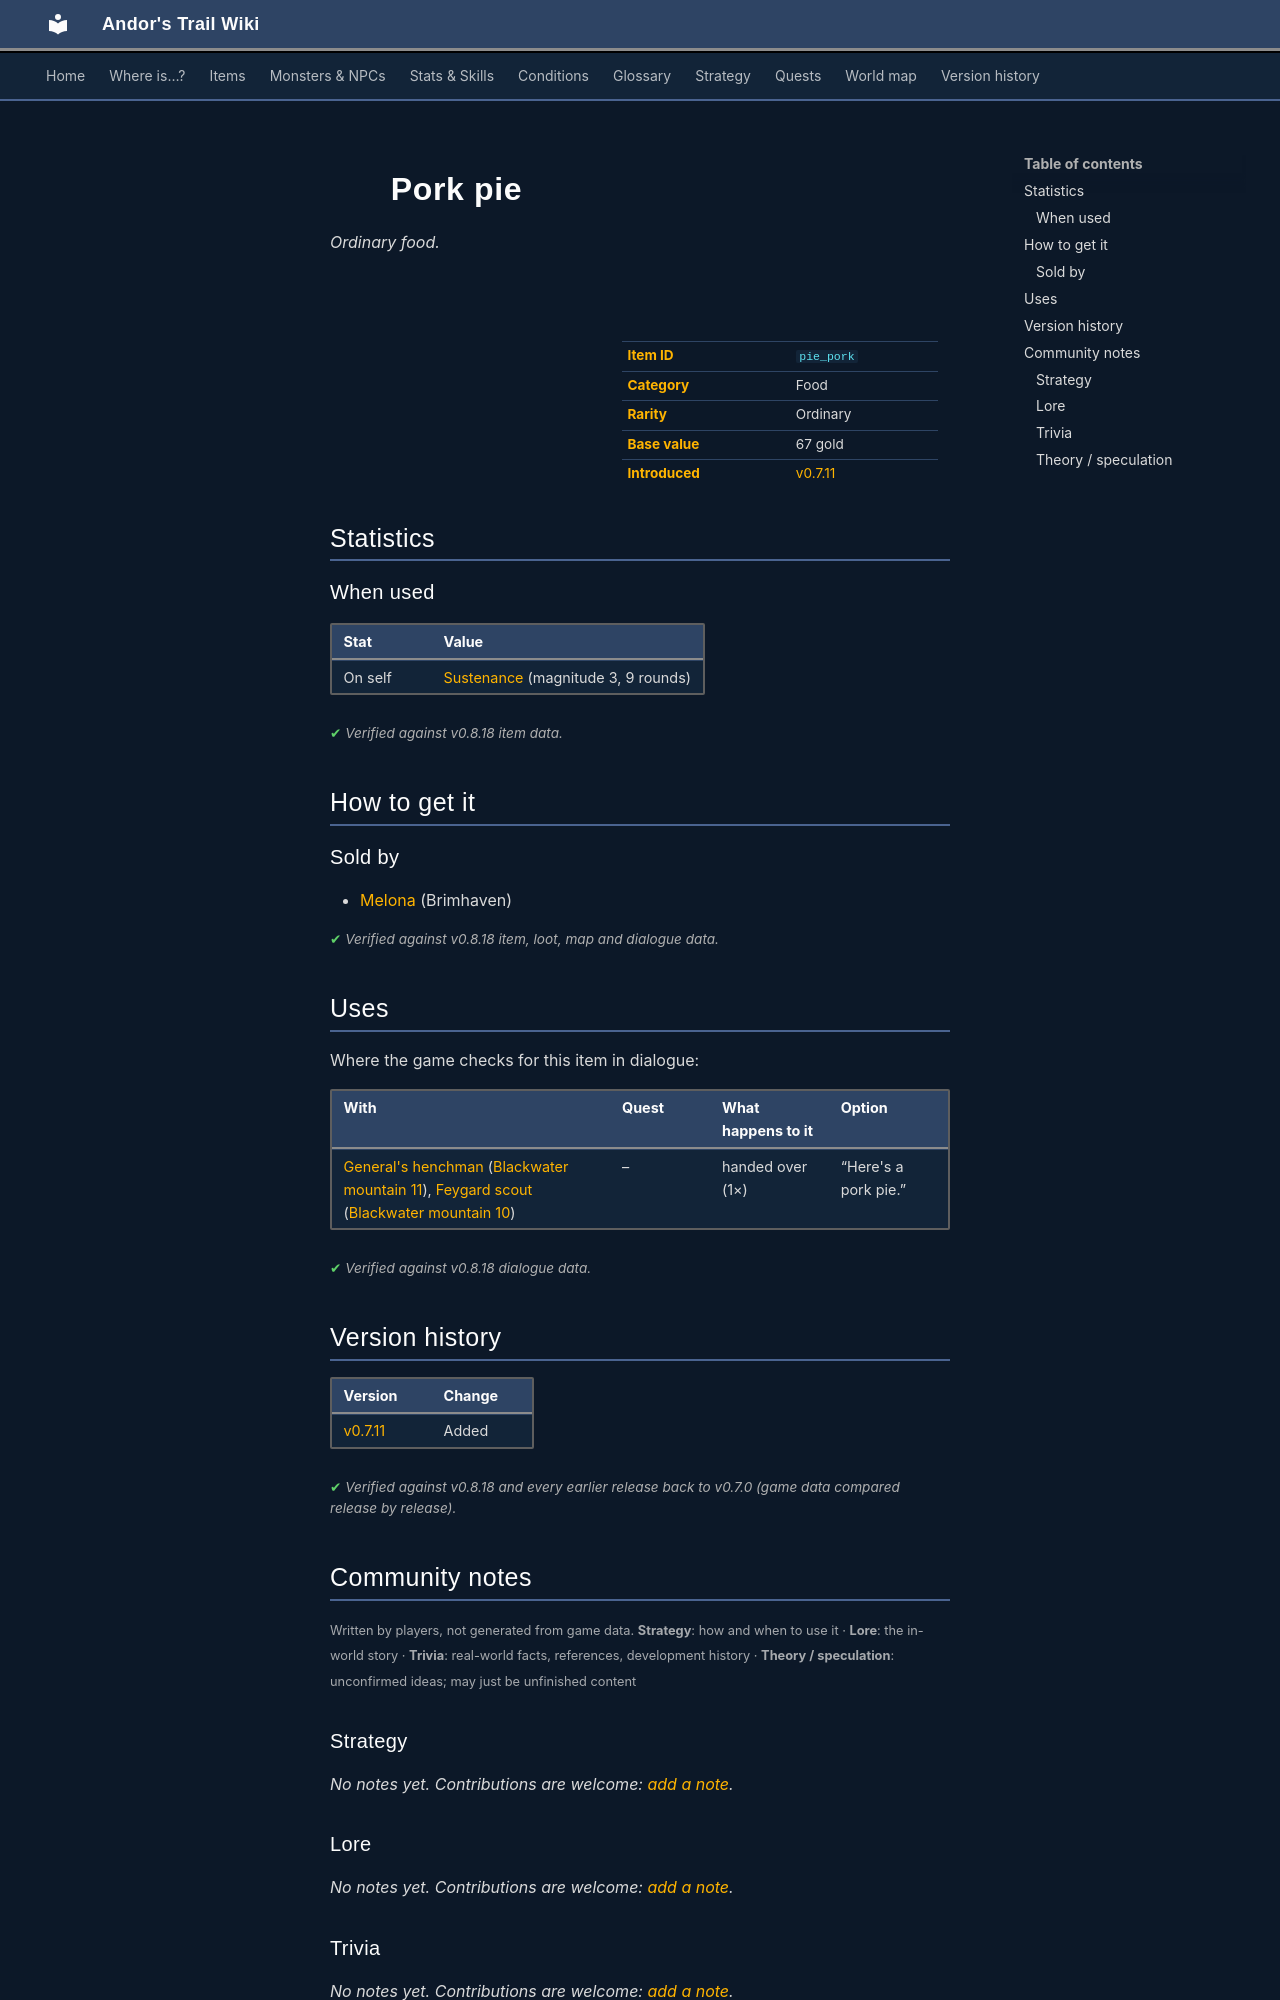

repository: asdfghjkl628/Andor-s-Trail-Wikiiii · page: items/pie_pork/index.html · generator: mkdocs

---
description: "Pork pie is a ordinary food in Andor's Trail. How to get it: shops."
---

# ![](../assets/icons/items/items_consumables_22.png){ .sprite } Pork pie

*Ordinary food.*

<div class="infobox" markdown>

<p class="ib-img"><img class="sprite" src="../../assets/icons/items/items_consumables_22.png" alt=""></p>

| | |
|---|---|
| **Item ID** | `pie_pork` |
| **Category** | Food |
| **Rarity** | Ordinary |
| **Base value** | 67 gold |
| **Introduced** | [v0.7.11](../versions/0.7.11.md) |

</div>

## Statistics

### When used

| Stat | Value |
|---|---|
| On self | [Sustenance](../conditions/food.md) (magnitude 3, 9 rounds) |

<p class="verified">Verified against v0.8.18 item data.</p>

## How to get it

### Sold by

- [Melona](../monsters/melona.md) (Brimhaven)


<p class="verified">Verified against v0.8.18 item, loot, map and dialogue data.</p>

## Uses

Where the game checks for this item in dialogue:

| With | Quest | What happens to it | Option |
|---|---|---|---|
| [General's henchman](../monsters/ortholion_guard1.md) ([Blackwater mountain 11](../maps/blackwater_mountain11.md)), [Feygard scout](../monsters/feygard_scout.md#v-ortholion_guard6) ([Blackwater mountain 10](../maps/blackwater_mountain10.md)) | – | handed over (1×) | “Here's a pork pie.” |

<p class="verified">Verified against v0.8.18 dialogue data.</p>


## Version history

| Version | Change |
|---|---|
| [v0.7.11](../versions/0.7.11.md) | Added |

<p class="verified">Verified against v0.8.18 and every earlier release back to v0.7.0 (game data compared release by release).</p>


## Community notes

<small>Written by players, not generated from game data. **Strategy**: how and when to use it · **Lore**: the in-world story · **Trivia**: real-world facts, references, development history · **Theory / speculation**: unconfirmed ideas; may just be unfinished content</small>

### Strategy

*No notes yet. Contributions are welcome: [add a note](https://github.com/asdfghjkl628/Andor-s-Trail-Wikiiii/new/main/notes/items?filename=pie_pork.md&value=%23%23%20Strategy%0A%0A%3C%21--%20how%20and%20when%20to%20use%20it%20--%3E%0A%0A%23%23%20Lore%0A%0A%3C%21--%20the%20in-world%20story%20--%3E%0A%0A%23%23%20Trivia%0A%0A%3C%21--%20real-world%20facts%2C%20references%2C%20development%20history%20--%3E%0A%0A%23%23%20Theory%20/%20speculation%0A%0A%3C%21--%20unconfirmed%20ideas%3B%20may%20just%20be%20unfinished%20content%20--%3E%0A).*

### Lore

*No notes yet. Contributions are welcome: [add a note](https://github.com/asdfghjkl628/Andor-s-Trail-Wikiiii/new/main/notes/items?filename=pie_pork.md&value=%23%23%20Strategy%0A%0A%3C%21--%20how%20and%20when%20to%20use%20it%20--%3E%0A%0A%23%23%20Lore%0A%0A%3C%21--%20the%20in-world%20story%20--%3E%0A%0A%23%23%20Trivia%0A%0A%3C%21--%20real-world%20facts%2C%20references%2C%20development%20history%20--%3E%0A%0A%23%23%20Theory%20/%20speculation%0A%0A%3C%21--%20unconfirmed%20ideas%3B%20may%20just%20be%20unfinished%20content%20--%3E%0A).*

### Trivia

*No notes yet. Contributions are welcome: [add a note](https://github.com/asdfghjkl628/Andor-s-Trail-Wikiiii/new/main/notes/items?filename=pie_pork.md&value=%23%23%20Strategy%0A%0A%3C%21--%20how%20and%20when%20to%20use%20it%20--%3E%0A%0A%23%23%20Lore%0A%0A%3C%21--%20the%20in-world%20story%20--%3E%0A%0A%23%23%20Trivia%0A%0A%3C%21--%20real-world%20facts%2C%20references%2C%20development%20history%20--%3E%0A%0A%23%23%20Theory%20/%20speculation%0A%0A%3C%21--%20unconfirmed%20ideas%3B%20may%20just%20be%20unfinished%20content%20--%3E%0A).*
